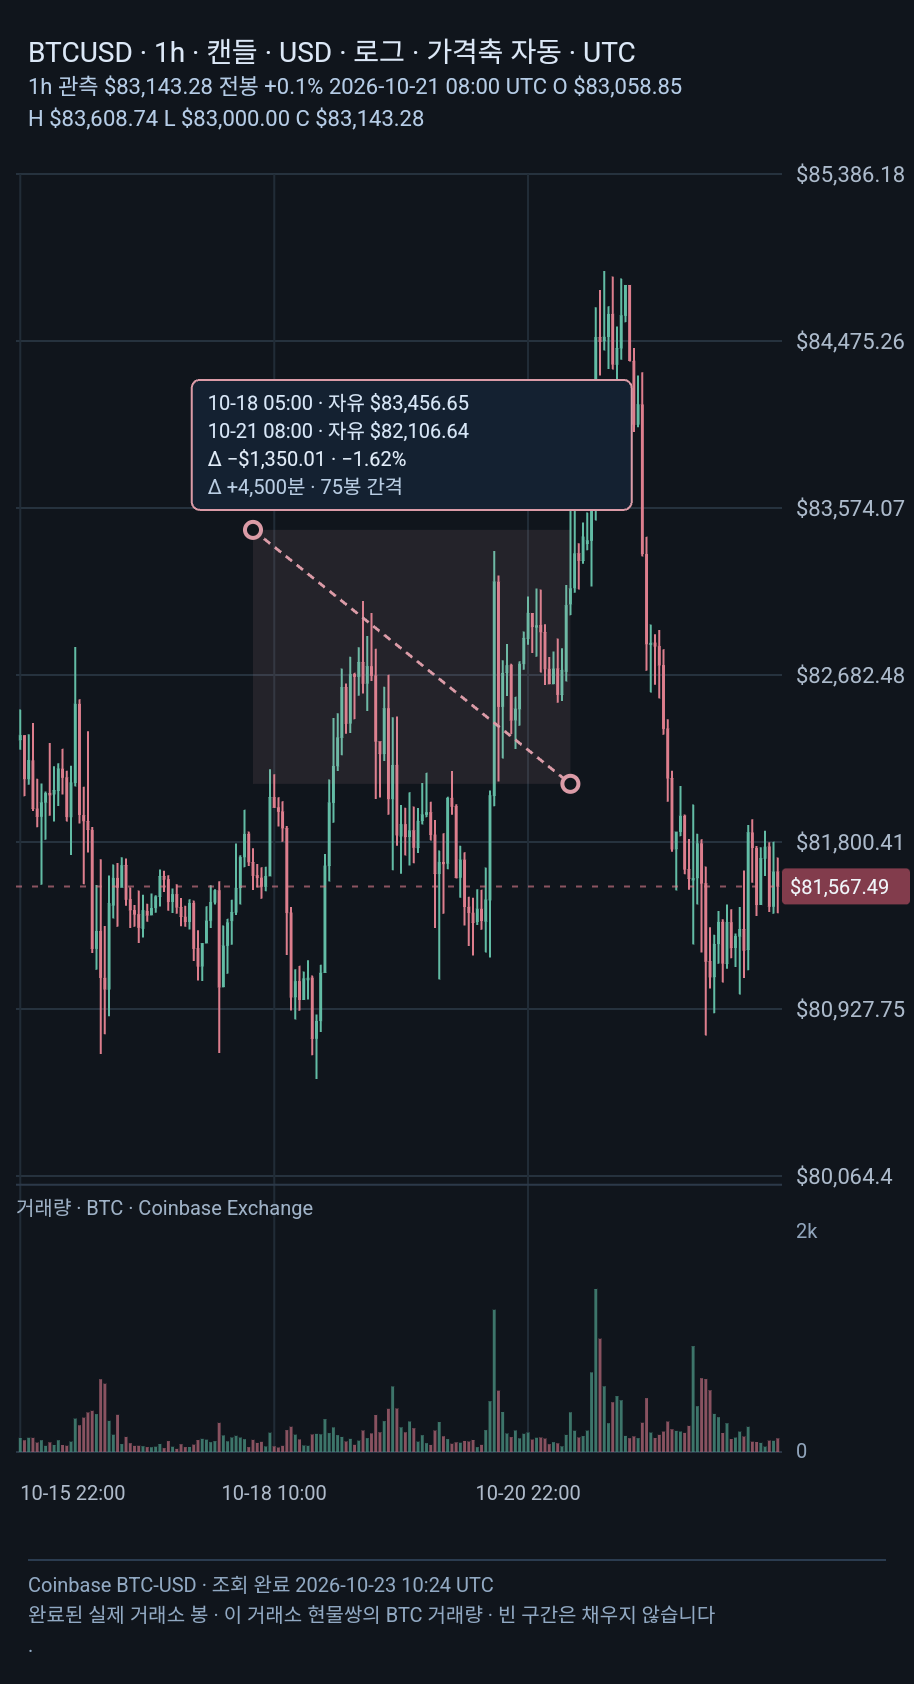

The data file committed next to this chart (first rows):
chart_date_utc, candle_open_utc, interval, source, currency, open, high, low, close, volume_btc, kind
2026-10-15T22:00:00.000Z, 2026-10-15T22:00:00.000Z, 1h, Coinbase Exchange, USD, 82338, 82500, 82287, 82363, 125, observed
2026-10-15T23:00:00.000Z, 2026-10-15T23:00:00.000Z, 1h, Coinbase Exchange, USD, 82363, 82363, 82040, 82131, 104.1, observed
2026-10-16T00:00:00.000Z, 2026-10-16T00:00:00.000Z, 1h, Coinbase Exchange, USD, 82131, 82369, 82102, 82231, 126.8, observed
2026-10-16T01:00:00.000Z, 2026-10-16T01:00:00.000Z, 1h, Coinbase Exchange, USD, 82228, 82428, 81963, 81975, 125.9, observed
2026-10-16T02:00:00.000Z, 2026-10-16T02:00:00.000Z, 1h, Coinbase Exchange, USD, 81975, 82133, 81878, 81934, 83.5, observed
2026-10-16T03:00:00.000Z, 2026-10-16T03:00:00.000Z, 1h, Coinbase Exchange, USD, 81934, 82108, 81577, 82008, 104.7, observed
2026-10-16T04:00:00.000Z, 2026-10-16T04:00:00.000Z, 1h, Coinbase Exchange, USD, 82008, 82067, 81813, 82058, 54.85, observed
2026-10-16T05:00:00.000Z, 2026-10-16T05:00:00.000Z, 1h, Coinbase Exchange, USD, 82058, 82322, 81938, 82052, 85.58, observed
2026-10-16T06:00:00.000Z, 2026-10-16T06:00:00.000Z, 1h, Coinbase Exchange, USD, 82052, 82200, 81908, 82073, 62.38, observed
2026-10-16T07:00:00.000Z, 2026-10-16T07:00:00.000Z, 1h, Coinbase Exchange, USD, 82070, 82215, 81990, 82186, 104.4, observed
2026-10-16T08:00:00.000Z, 2026-10-16T08:00:00.000Z, 1h, Coinbase Exchange, USD, 82186, 82292, 82051, 82139, 62.11, observed
2026-10-16T09:00:00.000Z, 2026-10-16T09:00:00.000Z, 1h, Coinbase Exchange, USD, 82139, 82176, 81909, 81932, 55.19, observed
2026-10-16T10:00:00.000Z, 2026-10-16T10:00:00.000Z, 1h, Coinbase Exchange, USD, 81932, 82202, 81732, 82112, 91.77, observed
2026-10-16T11:00:00.000Z, 2026-10-16T11:00:00.000Z, 1h, Coinbase Exchange, USD, 82112, 82831, 82093, 82529, 297.8, observed
2026-10-16T12:00:00.000Z, 2026-10-16T12:00:00.000Z, 1h, Coinbase Exchange, USD, 82529, 82554, 81898, 81943, 238.3, observed
2026-10-16T13:00:00.000Z, 2026-10-16T13:00:00.000Z, 1h, Coinbase Exchange, USD, 81940, 82092, 81579, 81910, 306.3, observed
2026-10-16T14:00:00.000Z, 2026-10-16T14:00:00.000Z, 1h, Coinbase Exchange, USD, 81910, 82384, 81745, 81865, 352.4, observed
2026-10-16T15:00:00.000Z, 2026-10-16T15:00:00.000Z, 1h, Coinbase Exchange, USD, 81864, 81879, 81219, 81242, 367.2, observed
2026-10-16T16:00:00.000Z, 2026-10-16T16:00:00.000Z, 1h, Coinbase Exchange, USD, 81242, 81575, 81133, 81334, 337.8, observed
2026-10-16T17:00:00.000Z, 2026-10-16T17:00:00.000Z, 1h, Coinbase Exchange, USD, 81334, 81710, 80694, 81090, 649.1, observed
2026-10-16T18:00:00.000Z, 2026-10-16T18:00:00.000Z, 1h, Coinbase Exchange, USD, 81089, 81360, 80797, 81031, 609.2, observed
2026-10-16T19:00:00.000Z, 2026-10-16T19:00:00.000Z, 1h, Coinbase Exchange, USD, 81031, 81625, 80890, 81477, 277.4, observed
2026-10-16T20:00:00.000Z, 2026-10-16T20:00:00.000Z, 1h, Coinbase Exchange, USD, 81468, 81682, 81399, 81612, 154, observed
2026-10-16T21:00:00.000Z, 2026-10-16T21:00:00.000Z, 1h, Coinbase Exchange, USD, 81612, 81690, 81356, 81561, 331.9, observed
2026-10-16T22:00:00.000Z, 2026-10-16T22:00:00.000Z, 1h, Coinbase Exchange, USD, 81561, 81720, 81561, 81677, 70.65, observed
2026-10-16T23:00:00.000Z, 2026-10-16T23:00:00.000Z, 1h, Coinbase Exchange, USD, 81679, 81714, 81466, 81500, 134.2, observed
2026-10-17T00:00:00.000Z, 2026-10-17T00:00:00.000Z, 1h, Coinbase Exchange, USD, 81500, 81562, 81350, 81443, 78.17, observed
2026-10-17T01:00:00.000Z, 2026-10-17T01:00:00.000Z, 1h, Coinbase Exchange, USD, 81443, 81470, 81356, 81421, 54.54, observed
2026-10-17T02:00:00.000Z, 2026-10-17T02:00:00.000Z, 1h, Coinbase Exchange, USD, 81421, 81546, 81272, 81352, 55.28, observed
2026-10-17T03:00:00.000Z, 2026-10-17T03:00:00.000Z, 1h, Coinbase Exchange, USD, 81348, 81524, 81300, 81441, 51.23, observed
2026-10-17T04:00:00.000Z, 2026-10-17T04:00:00.000Z, 1h, Coinbase Exchange, USD, 81438, 81477, 81383, 81416, 43.46, observed
2026-10-17T05:00:00.000Z, 2026-10-17T05:00:00.000Z, 1h, Coinbase Exchange, USD, 81416, 81531, 81416, 81454, 41.96, observed
2026-10-17T06:00:00.000Z, 2026-10-17T06:00:00.000Z, 1h, Coinbase Exchange, USD, 81454, 81522, 81429, 81514, 47.05, observed
2026-10-17T07:00:00.000Z, 2026-10-17T07:00:00.000Z, 1h, Coinbase Exchange, USD, 81514, 81655, 81462, 81621, 71.11, observed
2026-10-17T08:00:00.000Z, 2026-10-17T08:00:00.000Z, 1h, Coinbase Exchange, USD, 81621, 81649, 81538, 81605, 34.26, observed
2026-10-17T09:00:00.000Z, 2026-10-17T09:00:00.000Z, 1h, Coinbase Exchange, USD, 81605, 81625, 81440, 81487, 97.04, observed
2026-10-17T10:00:00.000Z, 2026-10-17T10:00:00.000Z, 1h, Coinbase Exchange, USD, 81487, 81556, 81428, 81526, 46.81, observed
2026-10-17T11:00:00.000Z, 2026-10-17T11:00:00.000Z, 1h, Coinbase Exchange, USD, 81526, 81578, 81424, 81458, 27.54, observed
2026-10-17T12:00:00.000Z, 2026-10-17T12:00:00.000Z, 1h, Coinbase Exchange, USD, 81458, 81507, 81359, 81408, 69.31, observed
2026-10-17T13:00:00.000Z, 2026-10-17T13:00:00.000Z, 1h, Coinbase Exchange, USD, 81408, 81466, 81356, 81382, 43.48, observed
2026-10-17T14:00:00.000Z, 2026-10-17T14:00:00.000Z, 1h, Coinbase Exchange, USD, 81382, 81500, 81341, 81480, 44.51, observed
2026-10-17T15:00:00.000Z, 2026-10-17T15:00:00.000Z, 1h, Coinbase Exchange, USD, 81480, 81494, 81178, 81242, 65.09, observed
2026-10-17T16:00:00.000Z, 2026-10-17T16:00:00.000Z, 1h, Coinbase Exchange, USD, 81242, 81339, 81076, 81150, 106.4, observed
2026-10-17T17:00:00.000Z, 2026-10-17T17:00:00.000Z, 1h, Coinbase Exchange, USD, 81150, 81272, 81073, 81270, 117.3, observed
2026-10-17T18:00:00.000Z, 2026-10-17T18:00:00.000Z, 1h, Coinbase Exchange, USD, 81270, 81463, 81270, 81388, 110.1, observed
2026-10-17T19:00:00.000Z, 2026-10-17T19:00:00.000Z, 1h, Coinbase Exchange, USD, 81388, 81573, 81350, 81485, 87.26, observed
2026-10-17T20:00:00.000Z, 2026-10-17T20:00:00.000Z, 1h, Coinbase Exchange, USD, 81485, 81552, 81473, 81545, 96.67, observed
2026-10-17T21:00:00.000Z, 2026-10-17T21:00:00.000Z, 1h, Coinbase Exchange, USD, 81545, 81594, 80700, 81041, 259.6, observed
2026-10-17T22:00:00.000Z, 2026-10-17T22:00:00.000Z, 1h, Coinbase Exchange, USD, 81041, 81363, 81041, 81257, 147.5, observed
2026-10-17T23:00:00.000Z, 2026-10-17T23:00:00.000Z, 1h, Coinbase Exchange, USD, 81257, 81399, 81111, 81378, 94.61, observed
2026-10-18T00:00:00.000Z, 2026-10-18T00:00:00.000Z, 1h, Coinbase Exchange, USD, 81387, 81498, 81263, 81432, 128.9, observed
2026-10-18T01:00:00.000Z, 2026-10-18T01:00:00.000Z, 1h, Coinbase Exchange, USD, 81432, 81792, 81418, 81559, 144, observed
2026-10-18T02:00:00.000Z, 2026-10-18T02:00:00.000Z, 1h, Coinbase Exchange, USD, 81559, 81730, 81473, 81720, 128.5, observed
2026-10-18T03:00:00.000Z, 2026-10-18T03:00:00.000Z, 1h, Coinbase Exchange, USD, 81720, 81970, 81668, 81843, 113.8, observed
2026-10-18T04:00:00.000Z, 2026-10-18T04:00:00.000Z, 1h, Coinbase Exchange, USD, 81843, 81856, 81675, 81694, 43.06, observed
2026-10-18T05:00:00.000Z, 2026-10-18T05:00:00.000Z, 1h, Coinbase Exchange, USD, 81694, 81767, 81549, 81625, 107.9, observed
2026-10-18T06:00:00.000Z, 2026-10-18T06:00:00.000Z, 1h, Coinbase Exchange, USD, 81625, 81685, 81562, 81613, 80.78, observed
2026-10-18T07:00:00.000Z, 2026-10-18T07:00:00.000Z, 1h, Coinbase Exchange, USD, 81613, 81668, 81502, 81567, 90.62, observed
2026-10-18T08:00:00.000Z, 2026-10-18T08:00:00.000Z, 1h, Coinbase Exchange, USD, 81567, 81670, 81542, 81621, 49.13, observed
2026-10-18T09:00:00.000Z, 2026-10-18T09:00:00.000Z, 1h, Coinbase Exchange, USD, 81621, 82184, 81621, 82036, 171.7, observed
... 120 more rows
